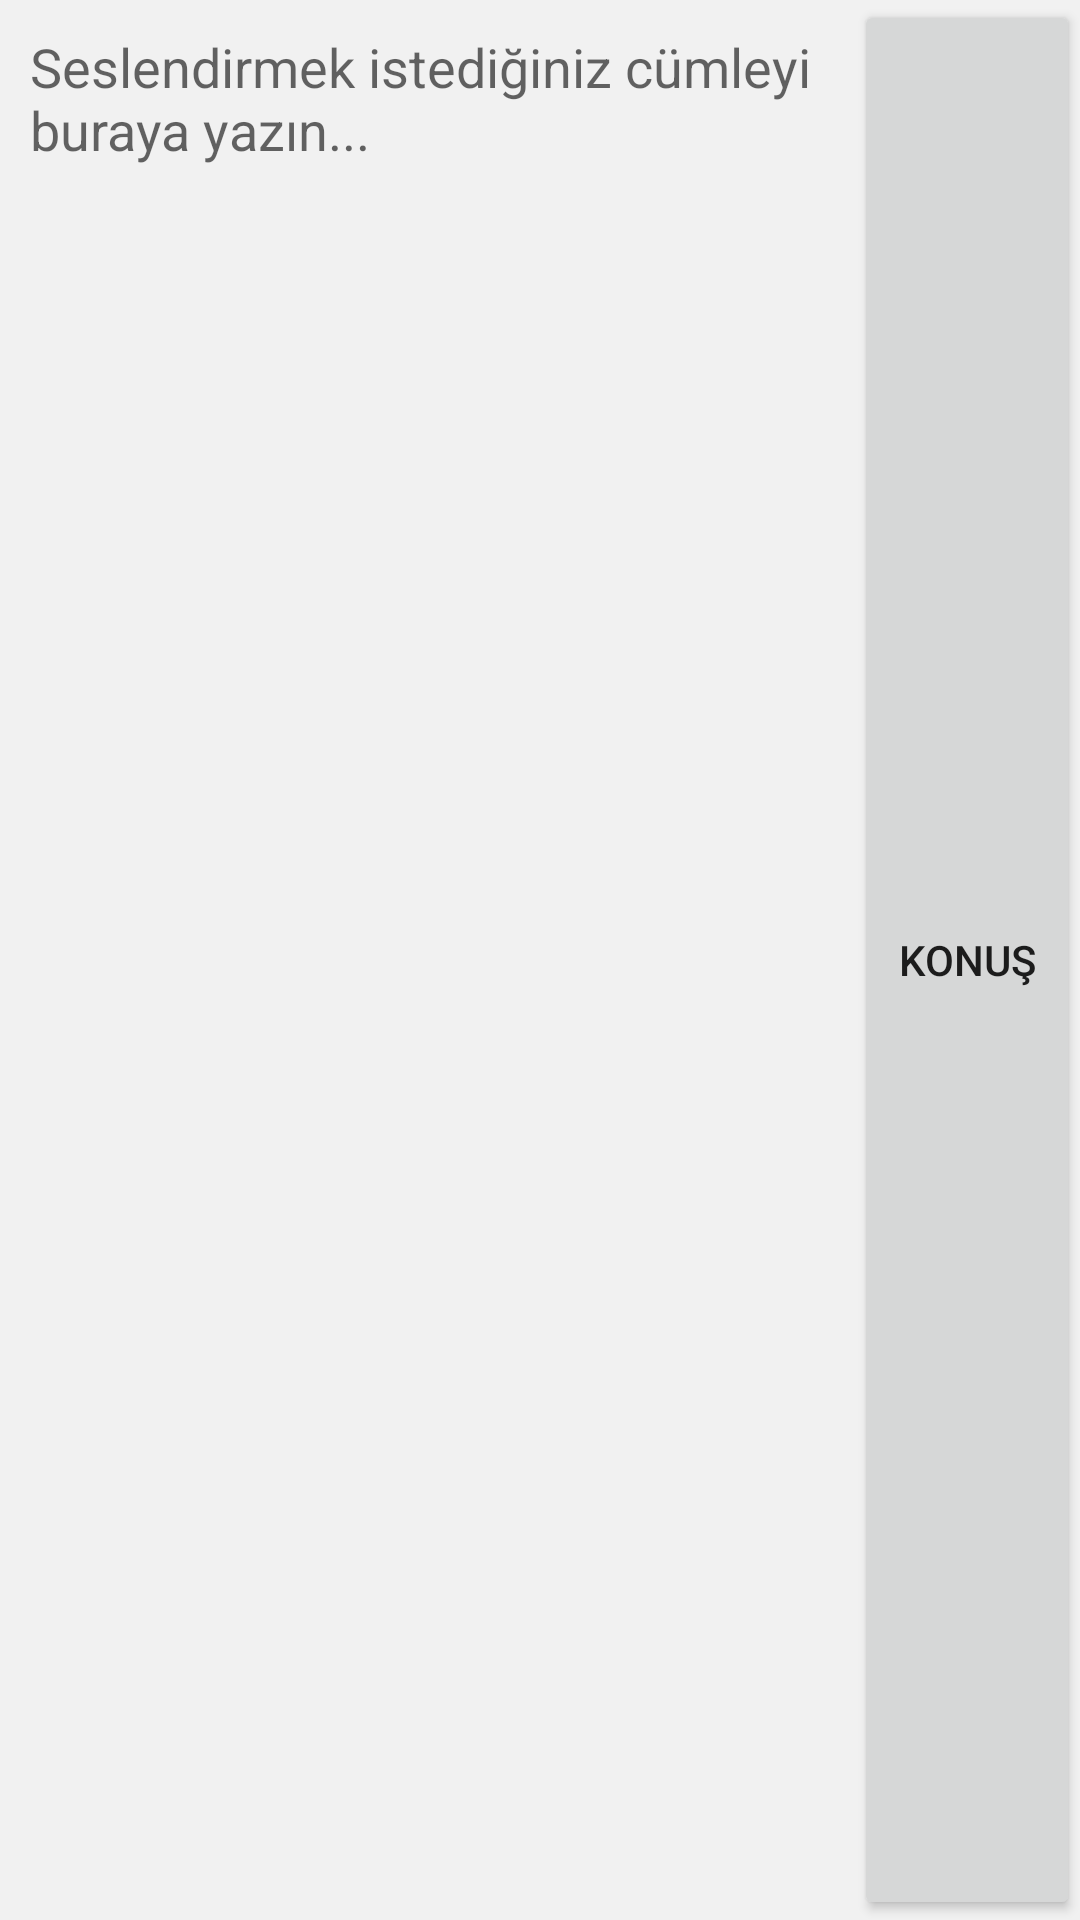

Produce the Android XML layout that renders to this screen, including the resource entries it uses.
<!-- AndroidManifest.xml: application theme BenimSesim2 -->
<!-- res/layout/layout_cat0.xml -->
<?xml version="1.0" encoding="utf-8"?>
<LinearLayout xmlns:android="http://schemas.android.com/apk/res/android"
    android:orientation="vertical" android:layout_width="match_parent"
    android:layout_height="match_parent">
    <LinearLayout
        android:layout_width="match_parent"
        android:layout_height="match_parent"
        android:orientation="horizontal"
        android:weightSum="7">
    <EditText
        android:layout_weight="6"
        android:gravity="top"
        android:inputType="textMultiLine"
        android:textColor="@color/black"
        android:padding="10dp"
        android:background="@null"
        android:hint="Seslendirmek istediğiniz cümleyi buraya yazın..."
        android:id="@+id/gelenMetin"
        android:layout_width="match_parent"
        android:layout_height="match_parent"/>
    <Button
        android:layout_weight="1"
        android:id="@+id/basKonus"
        android:layout_width="wrap_content"
        android:layout_height="match_parent"
        android:text="KONUŞ"/>
    </LinearLayout>
</LinearLayout>
<!-- resources referenced by this layout -->
<resources>
  <color name="black">#000</color>
  <style name="BenimSesim2" parent="Theme.AppCompat.Light">
          <item name="colorPrimaryDark">@color/colorPrimaryDark</item>
          <item name="colorPrimary">@color/colorPrimary</item>
          <item name="android:windowBackground">?android:attr/colorBackground</item>
      </style>
  <color name="colorPrimaryDark">#fdd236</color>
  <color name="colorPrimary">#fac917</color>
</resources>
